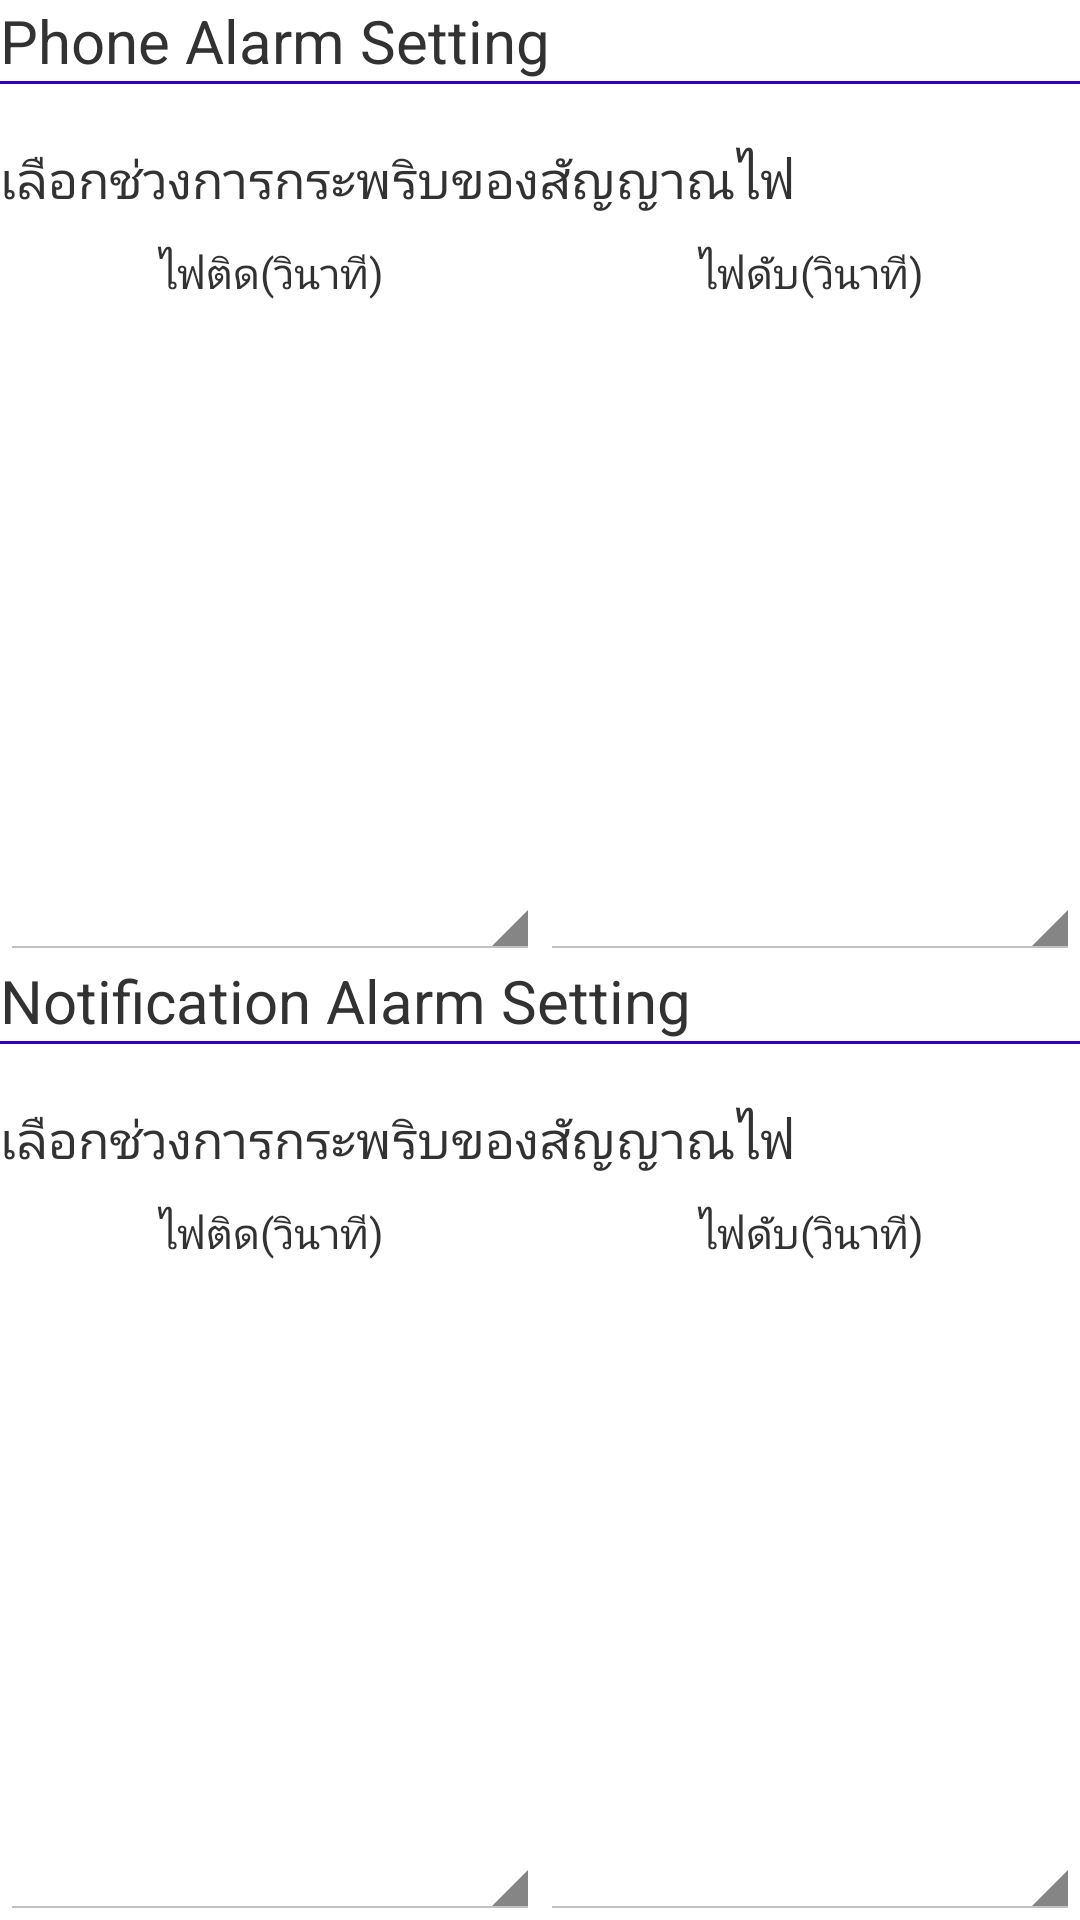

Here is an Android app screen rendered from its layout file. Give the layout XML and the strings, colors and styles it references.
<!-- AndroidManifest.xml: application theme AppTheme -->
<!-- res/layout/app_setting_fragment.xml -->
<?xml version="1.0" encoding="utf-8"?>
<LinearLayout xmlns:android="http://schemas.android.com/apk/res/android"
    android:layout_width="match_parent"
    android:layout_height="match_parent"
    android:orientation="vertical">

    <LinearLayout
        android:layout_width="match_parent"
        android:layout_height="match_parent"
        android:layout_margin="@dimen/activity_vertical_margin"
        android:orientation="vertical">

        <LinearLayout
            android:layout_width="match_parent"
            android:layout_height="0dp"
            android:layout_weight="5"
            android:orientation="vertical">

            <TextView
                android:layout_width="match_parent"
                android:layout_height="wrap_content"
                android:gravity="center_vertical"
                android:text="Phone Alarm Setting"
                android:textSize="20sp" />

            <View
                android:layout_width="wrap_content"
                android:layout_height="1dip"
                android:layout_marginBottom="10dp"
                android:background="@color/main_color" />

            <TextView
                android:layout_width="match_parent"
                android:layout_height="wrap_content"
                android:layout_marginTop="10dp"
                android:gravity="center_vertical"
                android:text="เลือกช่วงการกระพริบของสัญญาณไฟ"
                android:textSize="17sp" />

            <LinearLayout
                android:layout_width="match_parent"
                android:layout_height="match_parent"
                android:layout_marginTop="10dp"
                android:orientation="horizontal">

                <LinearLayout
                    android:layout_width="0dp"
                    android:layout_height="match_parent"
                    android:orientation="vertical"
                    android:layout_weight="1">

                    <TextView
                        android:layout_width="match_parent"
                        android:layout_height="wrap_content"
                        android:text="ไฟติด(วินาที)"
                        android:gravity="center"
                        />
                    <Spinner
                        android:id="@+id/phoneOnLed"
                        android:layout_width="match_parent"
                        android:layout_height="match_parent"
                        android:gravity="center"

                        />


                </LinearLayout>

                <LinearLayout
                    android:layout_width="0dp"
                    android:layout_height="match_parent"
                    android:orientation="vertical"
                    android:layout_weight="1">

                    <TextView
                        android:layout_width="match_parent"
                        android:layout_height="wrap_content"
                        android:text="ไฟดับ(วินาที)"
                        android:gravity="center"
                        />
                    <Spinner
                        android:id="@+id/phoneOffLed"
                        android:layout_width="match_parent"
                        android:layout_height="match_parent"
                        android:gravity="center"
                        />


                </LinearLayout>

            </LinearLayout>


            


        </LinearLayout>

        <LinearLayout
            android:layout_width="match_parent"
            android:layout_height="0dp"
            android:layout_weight="5"
            android:orientation="vertical">

            <TextView
                android:layout_width="match_parent"
                android:layout_height="wrap_content"
                android:gravity="center_vertical"
                android:text="Notification Alarm Setting"
                android:textSize="20sp" />

            <View
                android:layout_width="wrap_content"
                android:layout_height="1dip"
                android:layout_marginBottom="10dp"
                android:background="@color/main_color" />

            <TextView
                android:layout_width="match_parent"
                android:layout_height="wrap_content"
                android:layout_marginTop="10dp"
                android:gravity="center_vertical"
                android:text="เลือกช่วงการกระพริบของสัญญาณไฟ"
                android:textSize="17sp" />

            <LinearLayout
                android:layout_width="match_parent"
                android:layout_height="match_parent"
                android:layout_marginTop="10dp"
                android:orientation="horizontal">

                <LinearLayout
                    android:layout_width="0dp"
                    android:layout_height="match_parent"
                    android:orientation="vertical"
                    android:layout_weight="1">

                    <TextView
                        android:layout_width="match_parent"
                        android:layout_height="wrap_content"
                        android:text="ไฟติด(วินาที)"
                        android:gravity="center"
                        />
                    <Spinner
                        android:id="@+id/notiOnLed"
                        android:layout_width="match_parent"
                        android:layout_height="match_parent"
                        android:gravity="center"

                        />


                </LinearLayout>

                <LinearLayout
                    android:layout_width="0dp"
                    android:layout_height="match_parent"
                    android:orientation="vertical"
                    android:layout_weight="1">

                    <TextView
                        android:layout_width="match_parent"
                        android:layout_height="wrap_content"
                        android:text="ไฟดับ(วินาที)"
                        android:gravity="center"
                        />
                    <Spinner
                        android:id="@+id/notiOffLed"
                        android:layout_width="match_parent"
                        android:layout_height="match_parent"
                        android:gravity="center"
                        />


                </LinearLayout>

            </LinearLayout>


           

        </LinearLayout>


    </LinearLayout>

</LinearLayout>
<!-- resources referenced by this layout -->
<resources>
  <color name="main_color">#3500bb</color>
  <style name="AppTheme" parent="android:Theme.Holo.Light.NoActionBar">
          
          <item name="android:actionBarStyle">@style/AppActionBar</item>
          <item name="android:windowContentOverlay">@null</item>
      </style>
  <style name="AppActionBar">
          <item name="android:height">200dp</item>
      </style>
</resources>
